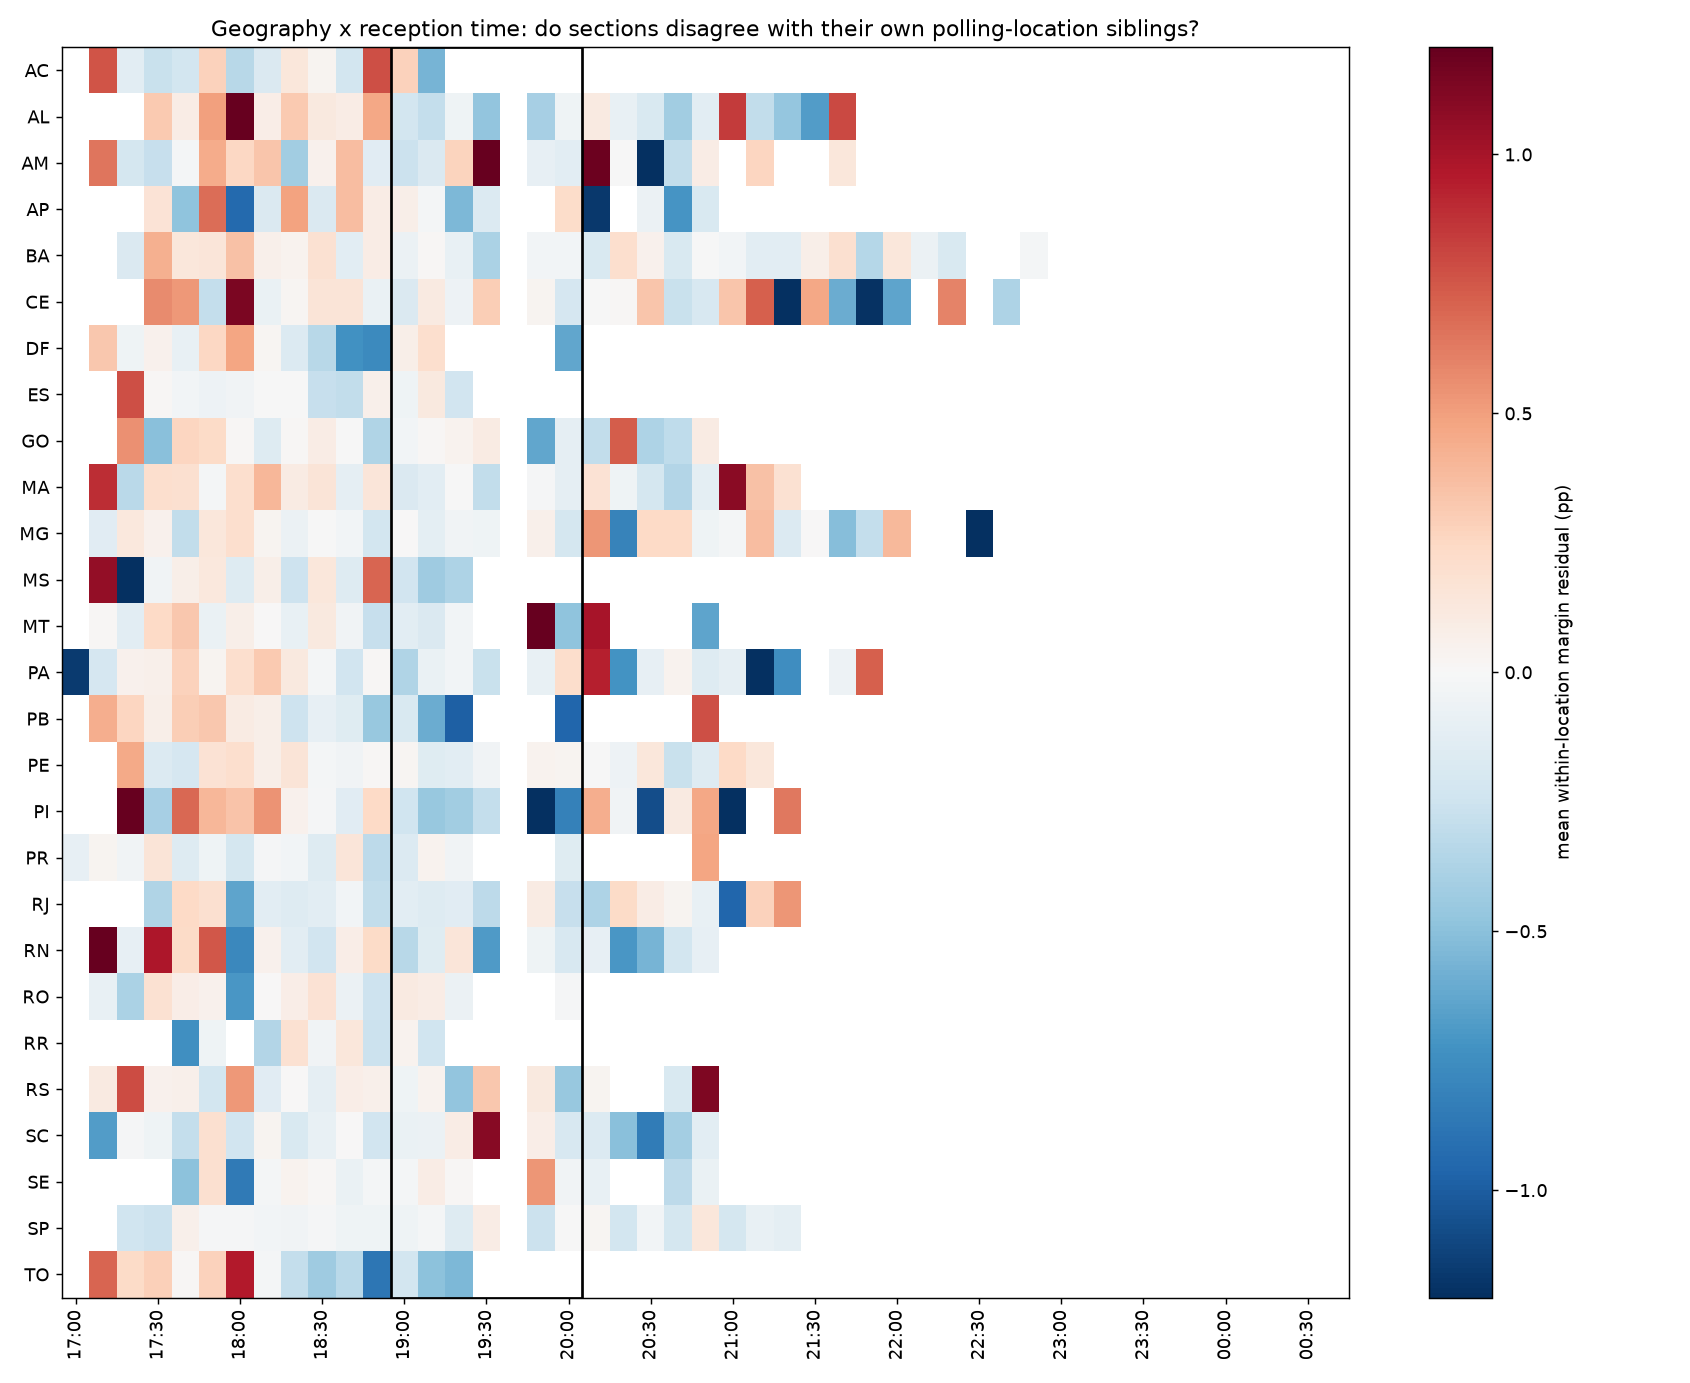

Source data for this figure (header and first rows):
SG_UF, bin, mean, count
AC, 2026-10-04 17:00:00, , 4
AC, 2026-10-04 17:10:00, 0.007603, 68
AC, 2026-10-04 17:20:00, -0.001284, 56
AC, 2026-10-04 17:30:00, -0.002716, 147
AC, 2026-10-04 17:40:00, -0.002173, 192
AC, 2026-10-04 17:50:00, 0.002778, 271
AC, 2026-10-04 18:00:00, -0.003333, 89
AC, 2026-10-04 18:10:00, -0.001785, 367
AC, 2026-10-04 18:20:00, 0.001402, 308
AC, 2026-10-04 18:30:00, 0.0003461, 229
AC, 2026-10-04 18:40:00, -0.002207, 150
AC, 2026-10-04 18:50:00, 0.007784, 81
AC, 2026-10-04 19:00:00, 0.002742, 43
AC, 2026-10-04 19:10:00, -0.00565, 88
AC, 2026-10-04 19:20:00, , 12
AC, 2026-10-04 19:50:00, , 3
AC, 2026-10-04 20:00:00, , 20
AC, 2026-10-04 20:10:00, , 4
AC, 2026-10-04 20:20:00, , 0
AC, 2026-10-04 20:30:00, , 9
AC, 2026-10-04 20:40:00, , 2
AC, 2026-10-04 20:50:00, , 0
AL, 2026-10-04 17:10:00, , 1
AL, 2026-10-04 17:20:00, , 4
AL, 2026-10-04 17:30:00, 0.003133, 40
AL, 2026-10-04 17:40:00, 0.0008497, 97
AL, 2026-10-04 17:50:00, 0.004969, 163
AL, 2026-10-04 18:00:00, 0.01406, 60
AL, 2026-10-04 18:10:00, 0.0008317, 350
AL, 2026-10-04 18:20:00, 0.003132, 296
AL, 2026-10-04 18:30:00, 0.00115, 322
AL, 2026-10-04 18:40:00, 0.0009394, 364
AL, 2026-10-04 18:50:00, 0.004673, 375
AL, 2026-10-04 19:00:00, -0.002238, 664
AL, 2026-10-04 19:10:00, -0.002909, 779
AL, 2026-10-04 19:20:00, -0.0005293, 451
AL, 2026-10-04 19:30:00, -0.004804, 81
AL, 2026-10-04 19:50:00, -0.003979, 98
AL, 2026-10-04 20:00:00, -0.0005397, 668
AL, 2026-10-04 20:10:00, 0.001039, 257
AL, 2026-10-04 20:20:00, -0.0009421, 205
AL, 2026-10-04 20:30:00, -0.001851, 160
AL, 2026-10-04 20:40:00, -0.004153, 346
AL, 2026-10-04 20:50:00, -0.001294, 907
AL, 2026-10-04 21:00:00, 0.008485, 91
AL, 2026-10-04 21:10:00, -0.002968, 55
AL, 2026-10-04 21:20:00, -0.00466, 51
AL, 2026-10-04 21:30:00, -0.006754, 116
AL, 2026-10-04 21:40:00, 0.007978, 44
AL, 2026-10-04 21:50:00, , 13
AL, 2026-10-04 22:00:00, , 1
AL, 2026-10-04 22:10:00, , 3
AL, 2026-10-04 22:30:00, , 1
AL, 2026-10-04 22:40:00, , 8
AL, 2026-10-04 22:50:00, , 1
AM, 2026-10-04 17:00:00, , 15
AM, 2026-10-04 17:10:00, 0.00649, 174
AM, 2026-10-04 17:20:00, -0.002129, 220
AM, 2026-10-04 17:30:00, -0.002814, 446
AM, 2026-10-04 17:40:00, -0.0002711, 627
... 718 more rows
